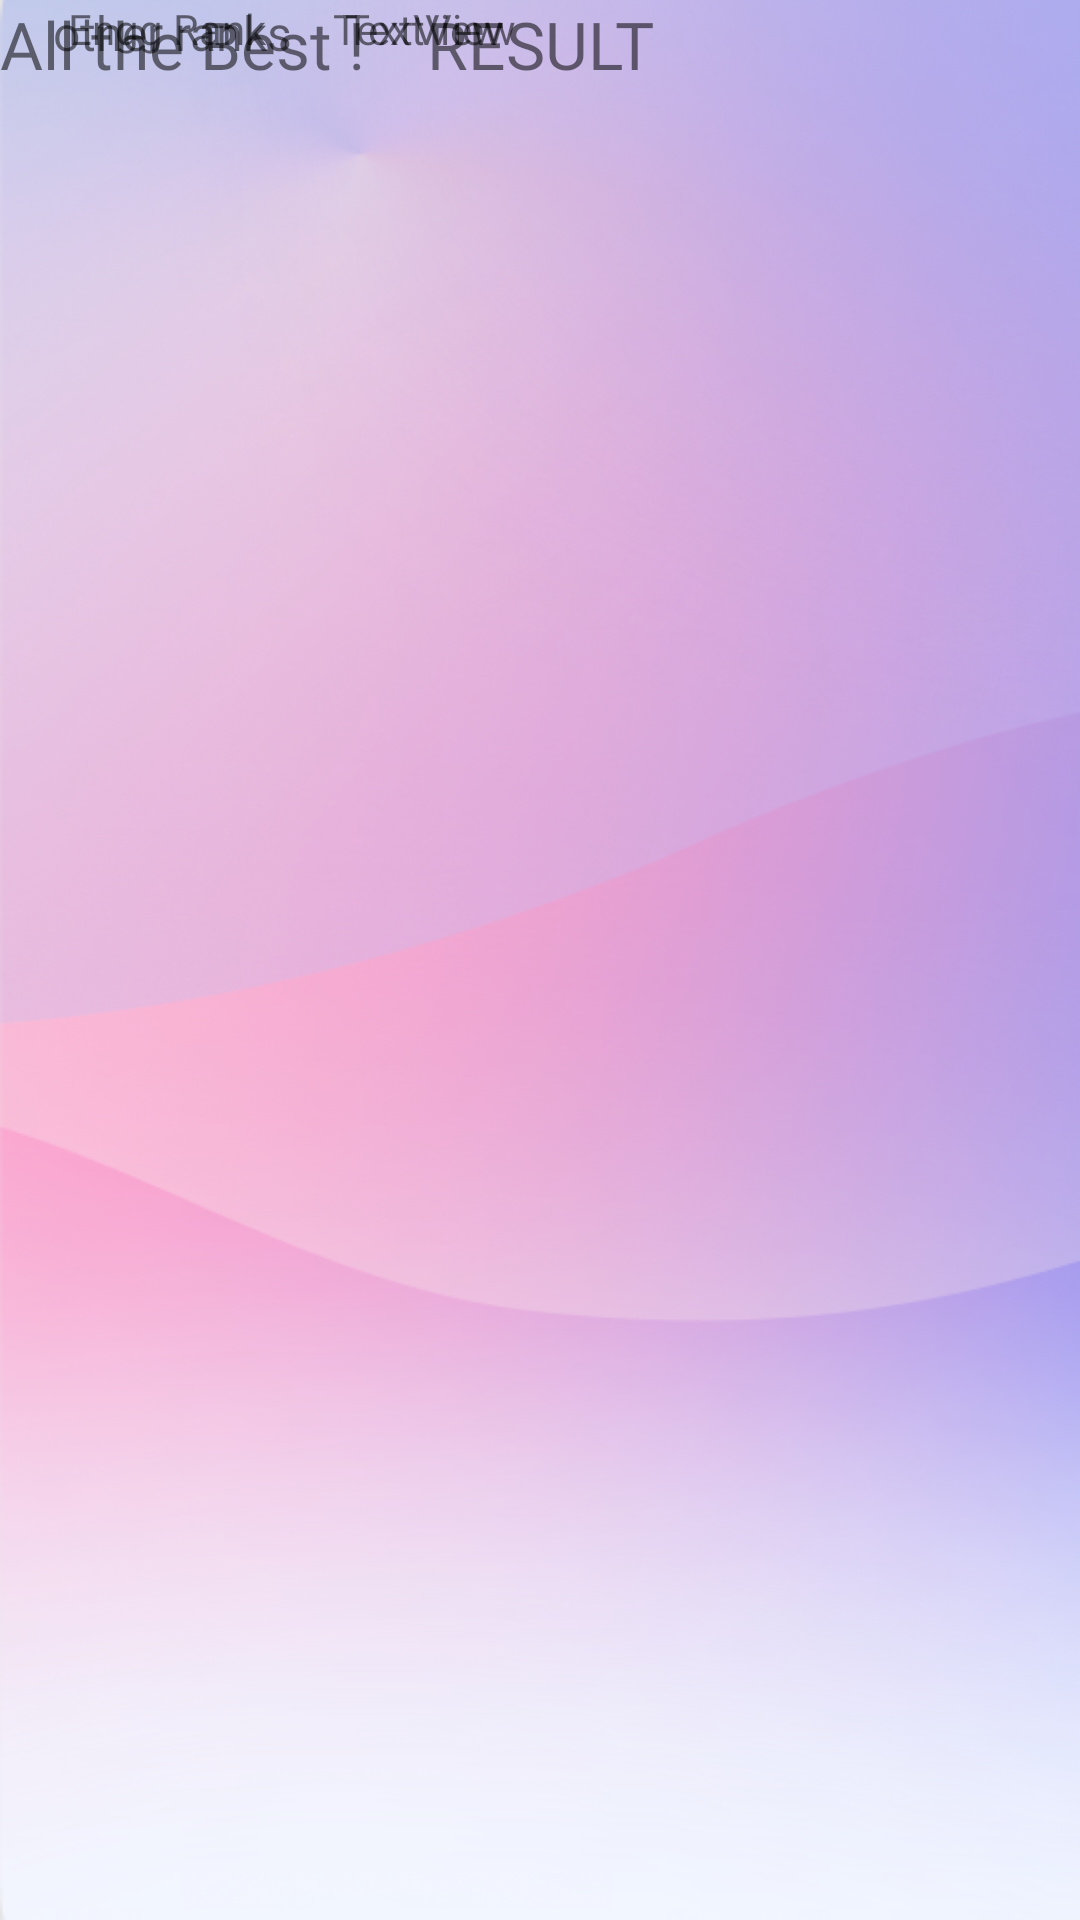

Android layout source for this screen:
<!-- AndroidManifest.xml: application theme AppTheme -->
<!-- res/layout/activity_result.xml -->
<?xml version="1.0" encoding="utf-8"?>
<androidx.constraintlayout.widget.ConstraintLayout xmlns:android="http://schemas.android.com/apk/res/android"
    xmlns:app="http://schemas.android.com/apk/res-auto"
    xmlns:tools="http://schemas.android.com/tools"
    android:layout_width="match_parent"
    android:layout_height="match_parent"
    android:background="@drawable/background"
    android:scrollbarSize="18sp"
    tools:context=".result">

    <TextView
        android:id="@+id/textView4"
        android:layout_width="wrap_content"
        android:layout_height="wrap_content"
        android:fontFamily="@font/baloo_bhai"
        android:gravity="center"
        android:text="RESULT"
        android:textSize="22sp"
        app:layout_constraintEnd_toEndOf="parent"
        app:layout_constraintStart_toStartOf="parent"
        app:layout_constraintTop_toTopOf="parent" />

    <TextView
        android:id="@+id/textView13"
        android:layout_width="wrap_content"
        android:layout_height="wrap_content"
        android:fontFamily="@font/baloo_bhai"
        android:gravity="center"
        android:text="Engg Rank"
        app:layout_constraintEnd_toStartOf="@+id/textView14"
        app:layout_constraintStart_toStartOf="parent"
        tools:layout_editor_absoluteY="201dp" />

    <TextView
        android:id="@+id/textView14"
        android:layout_width="wrap_content"
        android:layout_height="wrap_content"
        android:layout_marginEnd="192dp"
        android:text="TextView"
        app:layout_constraintEnd_toEndOf="parent"
        tools:layout_editor_absoluteY="204dp" />

    <TextView
        android:id="@+id/textView15"
        android:layout_width="wrap_content"
        android:layout_height="wrap_content"
        android:fontFamily="@font/baloo_bhai"
        android:text="other ranks"
        android:textSize="16sp"
        app:layout_constraintEnd_toStartOf="@+id/textView16"
        app:layout_constraintStart_toStartOf="parent"
        tools:layout_editor_absoluteY="261dp" />

    <TextView
        android:id="@+id/textView16"
        android:layout_width="wrap_content"
        android:layout_height="wrap_content"
        android:layout_marginEnd="188dp"
        android:text="TextView"
        app:layout_constraintEnd_toEndOf="parent"
        tools:layout_editor_absoluteY="261dp" />

    <TextView
        android:id="@+id/textView17"
        android:layout_width="wrap_content"
        android:layout_height="wrap_content"
        android:fontFamily="@font/baloo_bhai"
        android:text="All the Best !"
        android:textSize="22sp"
        tools:layout_editor_absoluteX="136dp"
        tools:layout_editor_absoluteY="536dp" />
</androidx.constraintlayout.widget.ConstraintLayout>
<!-- resources referenced by this layout -->
<resources>
  <!-- drawable background: png bitmap (drawable, 281856 bytes) -->
  <style name="AppTheme" parent="Theme.AppCompat.Light.NoActionBar">
          
  
      </style>
</resources>
